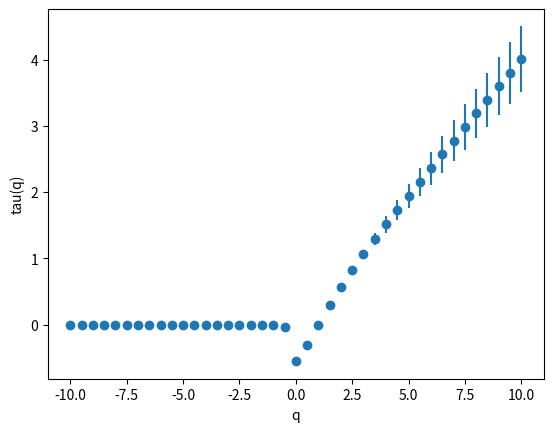

This chart was generated by the following Python code: (Note: this script raises an exception after producing the figure.)
import numpy as np
import matplotlib.pyplot as plt

r = 3.569945672
N = 1000000
x_old = 0.5
x_table = []

for i in range(N):
    x_new = r * x_old * (1 - x_old)
    if i > 1000:
        x_table.append(x_new)
    x_old = x_new

x = np.array(x_table)
x = (x - x.min()) / (x.max() - x.min())


def Z_q_eps_1d(x, eps, q):
    n = int(1.0 / eps)
    ix = np.floor(x * n).astype(int)
    _, counts = np.unique(ix, return_counts=True)
    mu = counts / np.sum(counts)
    return np.sum(mu**q)


def tau_q_1d_with_error(x, q, k_vals):
    ln_eps = []
    ln_Z = []

    for k in k_vals:
        eps = 1.5**(-k)
        Z = Z_q_eps_1d(x, eps, q)
        if np.isfinite(Z) and Z > 0:
            ln_eps.append(np.log(eps))
            ln_Z.append(np.log(Z))

    ln_eps = np.array(ln_eps)
    ln_Z = np.array(ln_Z)

    if ln_eps.size < 2:
        return np.nan, np.nan

    coeffs, cov = np.polyfit(ln_eps, ln_Z, 1, cov=True)
    return coeffs[0], np.sqrt(cov[0, 0])


q_vals = np.concatenate((
    np.arange(-10.0, 0.1, 0.5),
    np.arange(0.5, 10.1, 0.5)
))

k_vals = np.arange(4, 12)

tau_vals = []
tau_errs = []

for q in q_vals:
    t, dt = tau_q_1d_with_error(x, q, k_vals)
    tau_vals.append(t)
    tau_errs.append(dt)

tau_vals = np.array(tau_vals)
tau_errs = np.array(tau_errs)

D_vals = np.full_like(q_vals, np.nan, dtype=float)
D_errs = np.full_like(q_vals, np.nan, dtype=float)

mask = q_vals != 1
D_vals[mask] = tau_vals[mask] / (q_vals[mask] - 1)
D_errs[mask] = tau_errs[mask] / np.abs(q_vals[mask] - 1)

dq = 1e-3

tau_m, dtau_m = tau_q_1d_with_error(x, 1 - dq, k_vals)
tau_p, dtau_p = tau_q_1d_with_error(x, 1 + dq, k_vals)

D1 = 0.5 * (tau_m / (-dq) + tau_p / dq)

D1_err = 0.5 * np.sqrt(
    (dtau_m / dq)**2 +
    (dtau_p / dq)**2
)

i1 = np.argmin(np.abs(q_vals - 1))
D_vals[i1] = D1
D_errs[i1] = D1_err


i1 = np.argmin(np.abs(q_vals - 1))
D_vals[i1] = D1

i0 = np.argmin(np.abs(q_vals - 0))
i1 = np.argmin(np.abs(q_vals - 1))
i2 = np.argmin(np.abs(q_vals - 2))

print(D_vals[i0])
print(D_vals[i1])
print(D_vals[i2])

print(D_errs[i0])
print(D_errs[i1])
print(D_errs[i2])


plt.figure()
plt.errorbar(q_vals, tau_vals, yerr=tau_errs, fmt='o')
plt.xlabel("q")
plt.ylabel("tau(q)")
plt.savefig("Lab_10/tau.png")
plt.show()

plt.figure()
plt.errorbar(q_vals, D_vals, yerr=D_errs, fmt='o')
plt.xlabel("q")
plt.ylabel("D(q)")
plt.savefig("Lab_10/D_q.png")
plt.show()
